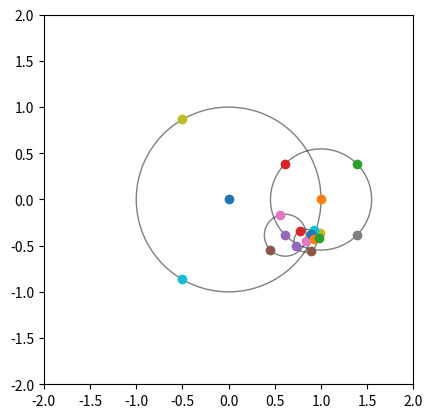

Generate this figure with matplotlib:
import numpy as np
import matplotlib.pyplot as plt
from scipy.constants import pi


#circle = plt.Circle((10, 10), 2, color='g', clip_on=False, fill=False)
'''
xy  - tuple: (x, y) 
radius=
kwargs**:
color color
alpha float
facecolor
edgecolor
fill
linestyle
linewidth
'''
 

##ax = plt.gca()
#ax=plt.subplot(aspect='equal')
#ax.cla() # clear things for fresh plot
#
## change default range so that new circles will work
#ax.set_xlim((0, 10))
#ax.set_ylim((0, 10))
## some data
#ax.plot(range(11), 'o', color='black')
## key data point that we are encircling
#ax.plot((5), (5), 'o', color='y')
#
#ax.add_artist(circle)
#plt.show()


def rec_plot_circles(x=0, y=0, th=0, r=1, hier=('0', []), ax=None):
  curr_id = hier[0]
  children = hier[-1]
  num_children = len(children)

  # Plot current point
  ax.scatter(x, y)
  
  # Plot circle
  if children:
    ax.add_artist(
      plt.Circle(xy = (x, y), 
                 radius = r,
                 fill = False, 
                 alpha = 0.5
      )
    )

    # repeat for every child
    ## define angles 
    delta = 2*pi/num_children

    def is_odd(number):
      return (number % 2) != 0

    if is_odd(num_children):
      angle_shift = 0.0
    else:
      angle_shift = delta/2.0

    ## define new radius:
    ### arc length approximation:
    #child_r = 2*pi/(3*num_children)
    ### loc: law of cosines (correct)
    loc_angle = 2*pi/(3*num_children)
    child_r_squared = 2*(r**2)*(1 - np.cos(loc_angle))
    child_r = np.sqrt(child_r_squared)
    child_r = 0.80*child_r # Shrink radius by a factor (tunable)

    for i, child in enumerate(children):
      child_th = th + i*delta + angle_shift
      child_x = r*np.cos(child_th)
      child_y = r*np.sin(child_th)
      rec_plot_circles(
        x   = x + child_x,
        y   = y + child_y,
        th  = child_th,
        r   = child_r,
        hier=child,
        ax  =ax,
      )

hier0 = ('0', [
  ('1', [
     ('11', []),
     ('12', []),
     ('13', [
       ('131', []),
       ('132', [
         ('1321', [
           ('13211', []),
           ('13212', []),
           ('13213', []),
           ('13214', []),
           ('13215', [])
         ]),
         ('1322', []),
         ('1323', []),
         ('1324', []),
       ]),
       ('133', [])
     ]),
     ('14', [])
  ]),
  ('2', []), 
  ('3', [])
])

ax = plt.subplot(aspect='equal')
ax.cla()
rec_plot_circles(x=0, y=0, th=0, r=1, hier=hier0, ax=ax)

ax.set_xlim((-2, 2))
ax.set_ylim((-2, 2))
#plt.show()



def print_hier(hier=None, level=0):
  """
  Assumes children nodes are given as the final element of the tuple as a list
  """
  if not hier:
    print("Error print_hier(hier):: no input hierarchy given!")
    return
  
  children = hier[-1]
  indent = 2*level*' '
  line = indent+'('
  for i in range(len(hier)-1):
    line += str(hier[i])+', '
  if children:
    print(line+'[')
    for child in children:
      print_hier(child, level=level+1)
    print(indent+'])')
  else:
    print(line+'[])')

def count_hier(hier):
  curr_id = hier[0]
  children = hier[-1]
  num_children = len(children)

  count = 0
  counted_children = []
  if children:
    for i, child in enumerate(children):
      counted_child = count_hier(child)
      count += 1 + counted_child[1]
      counted_children += [counted_child]
       
  return (hier[0], count, counted_children)

counted_hier = count_hier(hier0)
print()
print_hier(counted_hier)


def rec_plot_weighted_circles(x=0, y=0, th=0, r=1, hier=('0', []), ax=None):
  """
  NOT FINISHED
  * I havent found a way to distribute the available space
    to the points based on the points' "weights"=number of 
    subnodes
  * how do i do dis?
  """

  curr_id = hier[0]
  children = hier[-1]
  num_children = len(children)

  hier = count_hier(hier)
  child_weights = []
  for child in children:
    cild_weights += [child[1]]

  # Plot current point
  ax.scatter(x, y)
  
  # Plot circle
  if children:
    ax.add_artist(
      plt.Circle(xy = (x, y), 
                 radius = r,
                 fill = False, 
                 alpha = 0.5
      )
    )

    # repeat for every child
    ## define angles 
    delta = 2*pi/num_children

    def is_odd(number):
      return (number % 2) != 0

    if is_odd(num_children):
      angle_shift = 0.0
    else:
      angle_shift = delta/2.0

    ## define new radius:
    ### arc length approximation:
    #child_r = 2*pi/(3*num_children)
    ### loc: law of cosines (correct)
    loc_angle = 2*pi/(3*num_children)
    child_r_squared = 2*(r**2)*(1 - np.cos(loc_angle))
    child_r = np.sqrt(child_r_squared)
    child_r = 0.80*child_r # Shrink radius by a factor (tunable)

    for i, child in enumerate(children):
      child_th = th + i*delta + angle_shift
      child_x = r*np.cos(child_th)
      child_y = r*np.sin(child_th)
      rec_plot_circles(
        x   = x + child_x,
        y   = y + child_y,
        th  = child_th,
        r   = child_r,
        hier=child,
        ax  =ax,
      )







def hier_to_table(hier):
  """convert hierarchy to a table format"""
  curr_id = hier[0]
  children = hier[-1]

  if children:
    subtables = []
    subtable_widths = []
    for i, child in enumerate(children):
      subtable = hier_to_table(child)
      subtable_widths += [len(subtable[0])]
      subtables += [subtable]
    max_subtable_width = max(subtable_widths)    
    
    table = []
    for subtable, subtable_width in zip(subtables, subtable_widths):
      left_fill = (max_subtable_width - subtable_width)*['?']
      for row in subtable:
        table_row = [[curr_id] + row + left_fill]
        table += table_row
  else:
    table = [[curr_id]]
  return table

def print_table(table):
  for row in table:
    print(row)
    
table0 = hier_to_table(hier0)
counts_table = hier_to_table(counted_hier)

    
print('print list-table using print_table()')
print_table(table0)
print()
print_table(counts_table)
print()


print('print list-table as pandas DataFrame')
import pandas as pd
print(pd.DataFrame(table0))
print()

